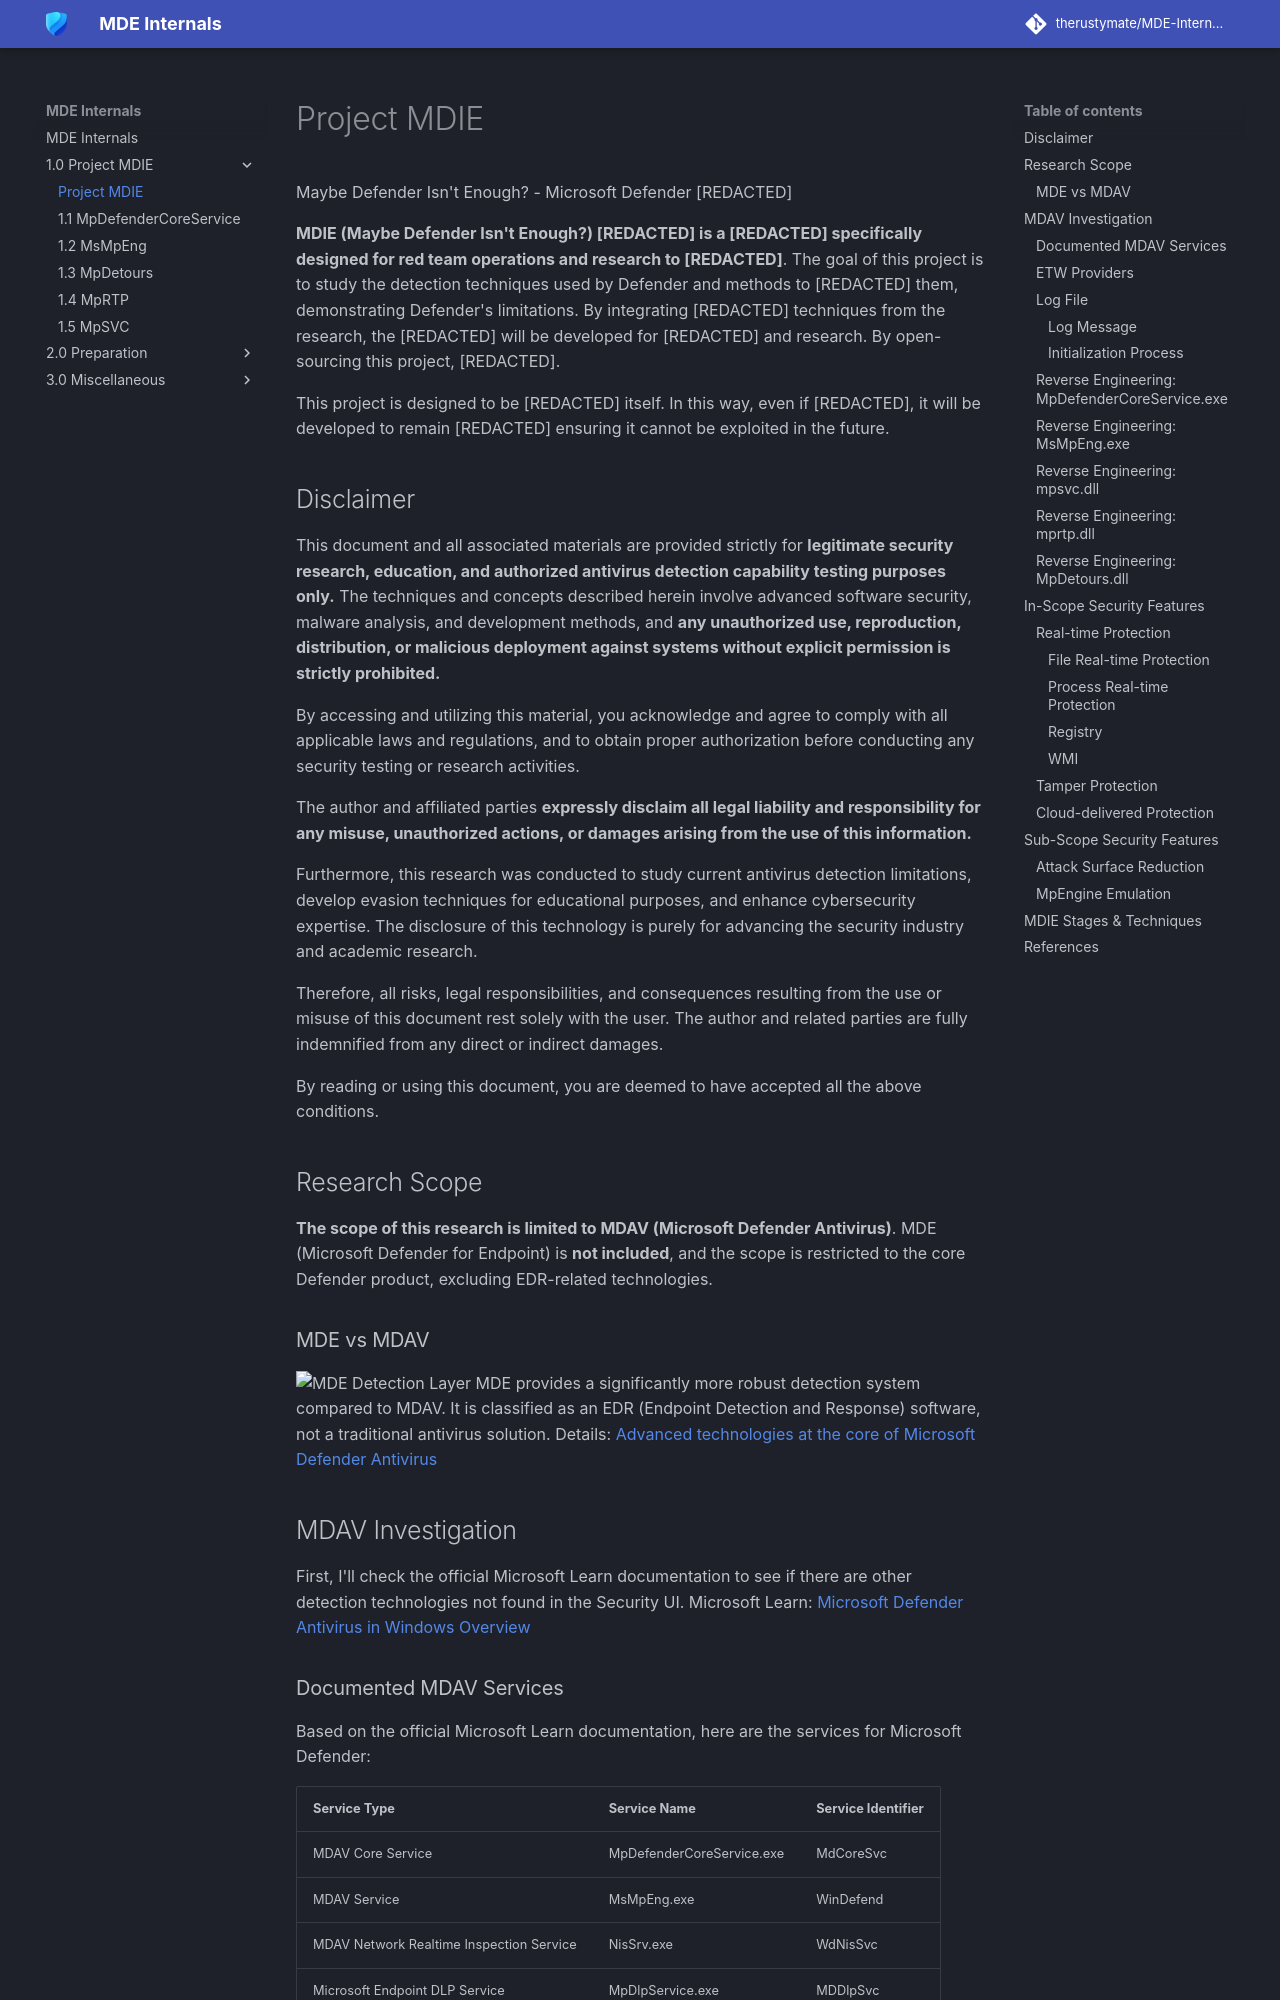

repository: therustymate/MDE-Internals · page: 1.0_Project MDIE/index.html · generator: mkdocs

# Project MDIE

Maybe Defender Isn't Enough? - Microsoft Defender [REDACTED]


**MDIE (Maybe Defender Isn't Enough?) [REDACTED] is a [REDACTED] specifically designed for red team operations and research to [REDACTED]**. The goal of this project is to study the detection techniques used by Defender and methods to [REDACTED] them, demonstrating Defender's limitations. By integrating [REDACTED] techniques from the research, the [REDACTED] will be developed for [REDACTED] and research. By open-sourcing this project, [REDACTED].


This project is designed to be [REDACTED] itself. In this way, even if [REDACTED], it will be developed to remain [REDACTED] ensuring it cannot be exploited in the future.

## Disclaimer
This document and all associated materials are provided strictly for **legitimate security research, education, and authorized antivirus detection capability testing purposes only.**
The techniques and concepts described herein involve advanced software security, malware analysis, and development methods, and **any unauthorized use, reproduction, distribution, or malicious deployment against systems without explicit permission is strictly prohibited.**


By accessing and utilizing this material, you acknowledge and agree to comply with all applicable laws and regulations,
and to obtain proper authorization before conducting any security testing or research activities.


The author and affiliated parties **expressly disclaim all legal liability and responsibility for any misuse, unauthorized actions, or damages arising from the use of this information.**


Furthermore, this research was conducted to study current antivirus detection limitations, develop evasion techniques for educational purposes, and enhance cybersecurity expertise.
The disclosure of this technology is purely for advancing the security industry and academic research.


Therefore, all risks, legal responsibilities, and consequences resulting from the use or misuse of this document rest solely with the user.
The author and related parties are fully indemnified from any direct or indirect damages.


By reading or using this document, you are deemed to have accepted all the above conditions.

## Research Scope
**The scope of this research is limited to MDAV (Microsoft Defender Antivirus)**. MDE (Microsoft Defender for Endpoint) is **not included**, and the scope is restricted to the core Defender product, excluding EDR-related technologies.
### MDE vs MDAV
![MDE Detection Layer](https://learn.microsoft.com/en-us/defender-endpoint/media/next-gen-protection-engines.png)
MDE provides a significantly more robust detection system compared to MDAV. It is classified as an EDR (Endpoint Detection and Response) software, not a traditional antivirus solution.
Details: [Advanced technologies at the core of Microsoft Defender Antivirus](https://learn.microsoft.com/en-us/defender-endpoint/adv-tech-of-mdav)
## MDAV Investigation
First, I'll check the official Microsoft Learn documentation to see if there are other detection technologies not found in the Security UI.
Microsoft Learn: [Microsoft Defender Antivirus in Windows Overview](https://learn.microsoft.com/en-us/defender-endpoint/microsoft-defender-antivirus-windows)
